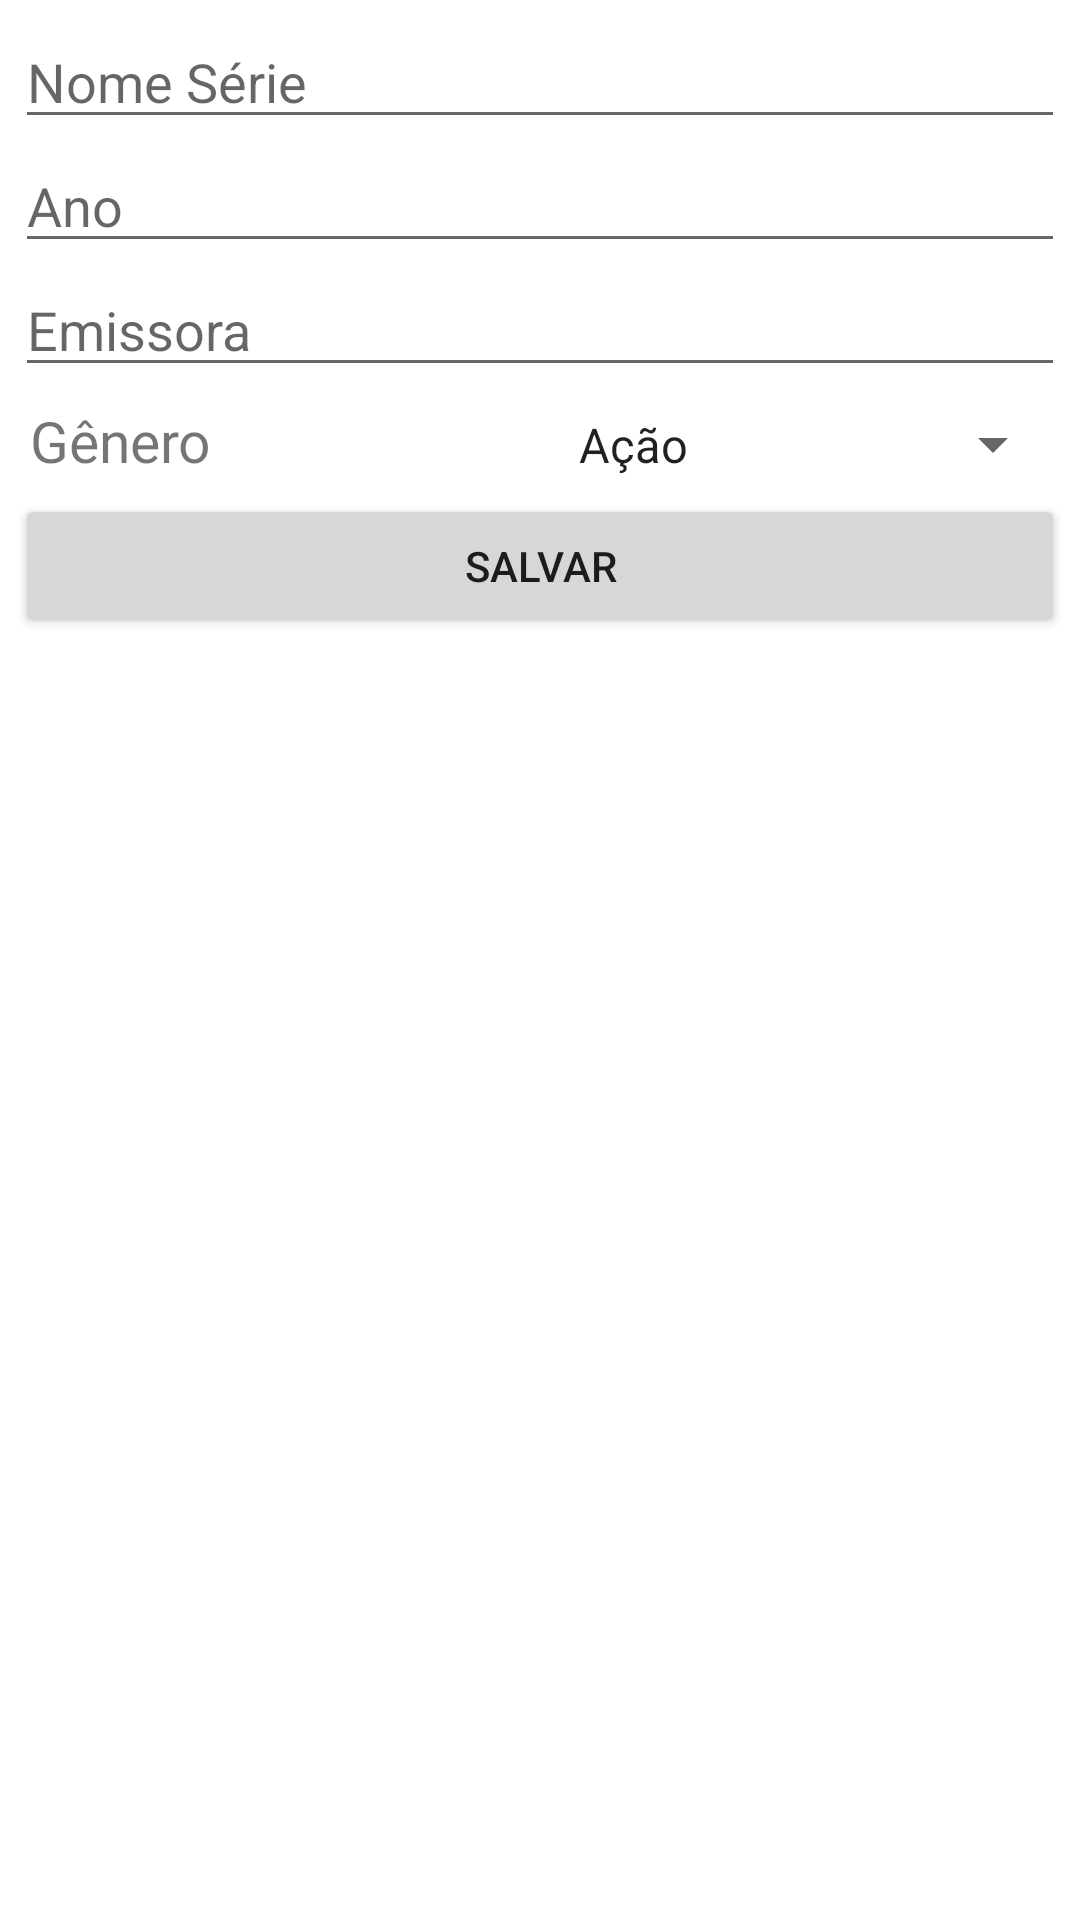

Reconstruct the res/layout file that produces this screen, plus the resources it refers to.
<!-- AndroidManifest.xml: application theme Theme.ProjetoSeriesManager -->
<!-- res/layout/activity_serie.xml -->
<?xml version="1.0" encoding="utf-8"?>
<androidx.constraintlayout.widget.ConstraintLayout xmlns:android="http://schemas.android.com/apk/res/android"
    xmlns:app="http://schemas.android.com/apk/res-auto"
    xmlns:tools="http://schemas.android.com/tools"
    android:layout_width="match_parent"
    android:layout_height="match_parent"
    android:padding="5dp"
    tools:context=".SerieActivity">

    <EditText
        android:id="@+id/nomeEt"
        android:layout_width="0dp"
        android:layout_height="wrap_content"
        android:ems="10"
        android:inputType="text"
        android:hint="Nome Série"
        app:layout_constraintEnd_toEndOf="parent"
        app:layout_constraintStart_toStartOf="parent"
        app:layout_constraintTop_toTopOf="parent"  />

    <EditText
        android:id="@+id/anoEt"
        android:layout_width="0dp"
        android:layout_height="wrap_content"
        android:ems="10"
        android:inputType="number"
        android:hint="Ano"
        app:layout_constraintEnd_toEndOf="parent"
        app:layout_constraintStart_toStartOf="parent"
        app:layout_constraintTop_toBottomOf="@+id/nomeEt" />

    <EditText
        android:id="@+id/emissoraEt"
        android:layout_width="0dp"
        android:layout_height="wrap_content"
        android:ems="10"
        android:inputType="text"
        android:hint="Emissora"
        app:layout_constraintEnd_toEndOf="parent"
        app:layout_constraintStart_toStartOf="parent"
        app:layout_constraintTop_toBottomOf="@+id/anoEt" />

    <LinearLayout
        android:id="@+id/generoLl"
        android:layout_width="match_parent"
        android:layout_height="wrap_content"
        app:layout_constraintTop_toBottomOf="@+id/emissoraEt"
        android:orientation="horizontal" >

        <TextView
            android:layout_width="0dp"
            android:layout_height="wrap_content"
            android:layout_weight="1"
            android:textSize="19sp"
            android:text="Gênero"
            android:padding="5dp"
            app:layout_constraintEnd_toEndOf="parent"
            app:layout_constraintStart_toStartOf="parent"
            app:layout_constraintTop_toBottomOf="@+id/generoLl" />

        <Spinner
            android:id="@+id/generoSp"
            android:layout_width="0dp"
            android:layout_height="wrap_content"
            android:layout_weight="1"
            android:padding="5dp"
            android:entries="@array/genero" />

    </LinearLayout>

    <Button
        android:id="@+id/salvarBt"
        android:layout_width="match_parent"
        android:layout_height="wrap_content"
        android:padding="5dp"
        android:text="Salvar"
        app:layout_constraintEnd_toEndOf="parent"
        app:layout_constraintStart_toStartOf="parent"
        app:layout_constraintTop_toBottomOf="@+id/generoLl" />

</androidx.constraintlayout.widget.ConstraintLayout>
<!-- resources referenced by this layout -->
<resources>
  <string-array name="genero">
          <item>Ação</item>
          <item>Aventura</item>
          <item>Comédia</item>
          <item>Drama</item>
          <item>Romance</item>
          <item>Terror</item>
      </string-array>
  <style name="Theme.ProjetoSeriesManager" parent="Theme.MaterialComponents.DayNight.DarkActionBar">
          
          <item name="colorPrimary">@color/purple_500</item>
          <item name="colorPrimaryVariant">@color/purple_700</item>
          <item name="colorOnPrimary">@color/white</item>
          
          <item name="colorSecondary">@color/teal_200</item>
          <item name="colorSecondaryVariant">@color/teal_700</item>
          <item name="colorOnSecondary">@color/black</item>
          
          <item name="android:statusBarColor" tools:targetApi="l">?attr/colorPrimaryVariant</item>
          
      </style>
  <!-- not gathered from this repository: default colours our renderer supplied (Android Studio template values) -->
  <color name="purple_500">#FF6200EE</color>
  <color name="purple_700">#FF3700B3</color>
  <color name="teal_200">#FF03DAC5</color>
  <color name="teal_700">#FF018786</color>
  <color name="black">#FF000000</color>
  <color name="white">#FFFFFFFF</color>
</resources>
